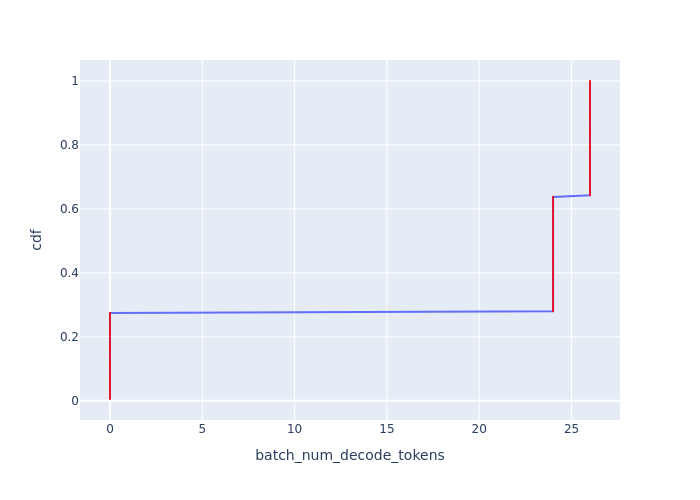

Source data for this figure (header and first rows):
Batch Id, batch_num_decode_tokens, cdf
0, 0, 0.005495
1, 0, 0.01099
2, 0, 0.01648
3, 0, 0.02198
4, 0, 0.02747
5, 0, 0.03297
6, 0, 0.03846
7, 0, 0.04396
8, 0, 0.04945
9, 0, 0.05495
10, 0, 0.06044
11, 0, 0.06593
12, 0, 0.07143
13, 0, 0.07692
14, 0, 0.08242
15, 0, 0.08791
16, 0, 0.09341
17, 0, 0.0989
18, 0, 0.1044
19, 0, 0.1099
20, 0, 0.1154
21, 0, 0.1209
22, 0, 0.1264
23, 0, 0.1319
24, 0, 0.1374
25, 0, 0.1429
92, 0, 0.1484
93, 0, 0.1538
94, 0, 0.1593
95, 0, 0.1648
96, 0, 0.1703
97, 0, 0.1758
98, 0, 0.1813
99, 0, 0.1868
100, 0, 0.1923
101, 0, 0.1978
102, 0, 0.2033
103, 0, 0.2088
104, 0, 0.2143
105, 0, 0.2198
106, 0, 0.2253
107, 0, 0.2308
108, 0, 0.2363
109, 0, 0.2418
110, 0, 0.2473
111, 0, 0.2527
112, 0, 0.2582
113, 0, 0.2637
114, 0, 0.2692
115, 0, 0.2747
116, 24, 0.2802
117, 24, 0.2857
118, 24, 0.2912
119, 24, 0.2967
120, 24, 0.3022
121, 24, 0.3077
122, 24, 0.3132
123, 24, 0.3187
124, 24, 0.3242
125, 24, 0.3297
... 122 more rows
